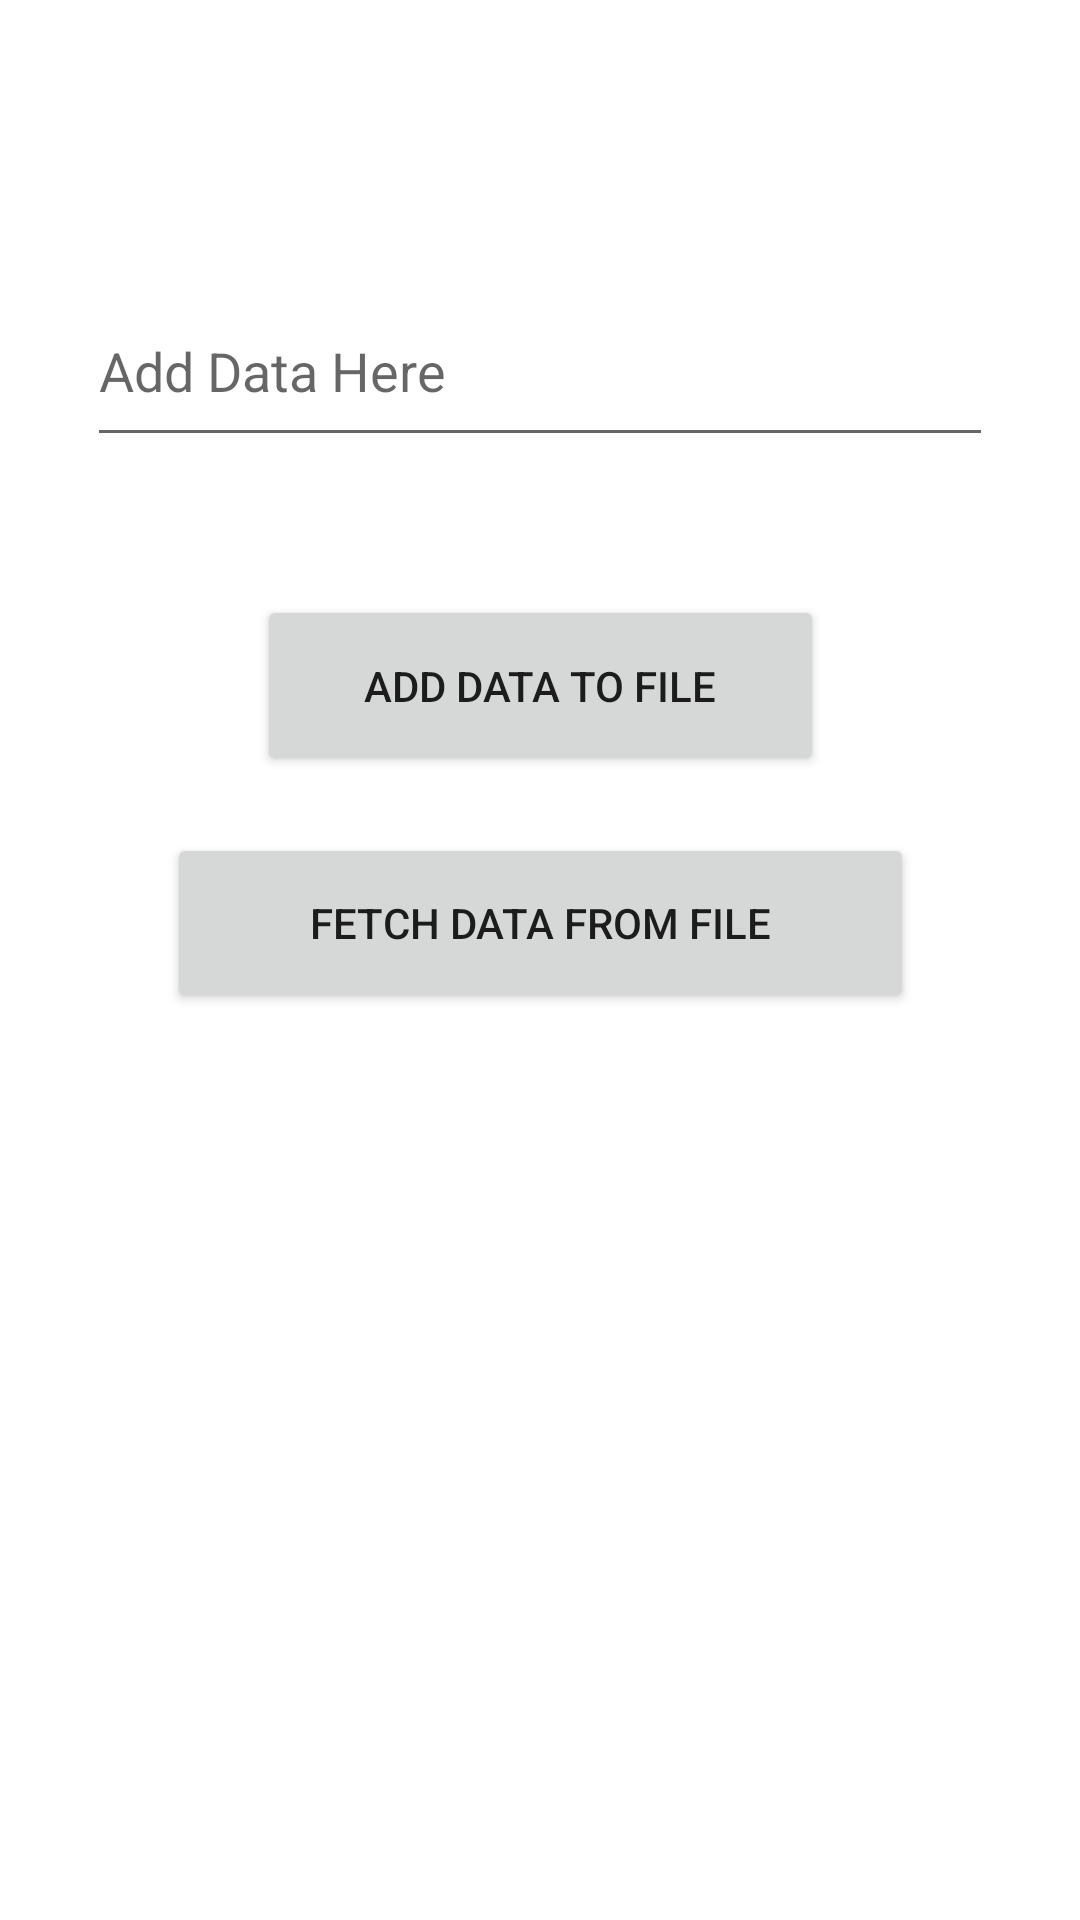

Write the Android layout XML for this screen, with the resource values it uses.
<!-- AndroidManifest.xml: application theme Theme.DayBeforeExam -->
<!-- res/layout/activity_file_demo.xml -->
<?xml version="1.0" encoding="utf-8"?>
<androidx.constraintlayout.widget.ConstraintLayout xmlns:android="http://schemas.android.com/apk/res/android"
    xmlns:app="http://schemas.android.com/apk/res-auto"
    xmlns:tools="http://schemas.android.com/tools"
    android:layout_width="match_parent"
    android:layout_height="match_parent"
    tools:context=".FileDemoActivity">

    <EditText
        android:id="@+id/etFileData"
        android:layout_width="0dp"
        android:layout_height="0dp"
        android:layout_marginStart="29dp"
        android:layout_marginTop="92dp"
        android:layout_marginEnd="29dp"
        android:layout_marginBottom="46dp"
        android:ems="10"
        android:hint="Add Data Here"
        android:inputType="textPersonName"
        app:layout_constraintBottom_toTopOf="@+id/btnAddDataToFile"
        app:layout_constraintEnd_toEndOf="parent"
        app:layout_constraintStart_toStartOf="parent"
        app:layout_constraintTop_toTopOf="parent"
        tools:ignore="SpeakableTextPresentCheck" />

    <Button
        android:id="@+id/btnAddDataToFile"
        android:layout_width="189dp"
        android:layout_height="0dp"
        android:layout_marginBottom="19dp"
        android:text="Add Data To File"
        app:layout_constraintBottom_toTopOf="@+id/btnFetchDataFromFile"
        app:layout_constraintEnd_toEndOf="parent"
        app:layout_constraintStart_toStartOf="parent"
        app:layout_constraintTop_toBottomOf="@+id/etFileData" />

    <Button
        android:id="@+id/btnFetchDataFromFile"
        android:layout_width="249dp"
        android:layout_height="0dp"
        android:layout_marginBottom="46dp"
        android:text="Fetch Data From File"
        app:layout_constraintBottom_toTopOf="@+id/tvOutput"
        app:layout_constraintEnd_toEndOf="parent"
        app:layout_constraintStart_toStartOf="parent"
        app:layout_constraintTop_toBottomOf="@+id/btnAddDataToFile" />

    <TextView
        android:id="@+id/tvOutput"
        android:layout_width="0dp"
        android:layout_height="0dp"
        android:layout_marginStart="45dp"
        android:layout_marginEnd="45dp"
        android:layout_marginBottom="196dp"
        android:textSize="24sp"
        app:layout_constraintBottom_toBottomOf="parent"
        app:layout_constraintEnd_toEndOf="parent"
        app:layout_constraintStart_toStartOf="parent"
        app:layout_constraintTop_toBottomOf="@+id/btnFetchDataFromFile" />
</androidx.constraintlayout.widget.ConstraintLayout>
<!-- resources referenced by this layout -->
<resources>
  <style name="Theme.DayBeforeExam" parent="Theme.MaterialComponents.DayNight.DarkActionBar">
          
          <item name="colorPrimary">@color/purple_500</item>
          <item name="colorPrimaryVariant">@color/purple_700</item>
          <item name="colorOnPrimary">@color/white</item>
          
          <item name="colorSecondary">@color/teal_200</item>
          <item name="colorSecondaryVariant">@color/teal_700</item>
          <item name="colorOnSecondary">@color/black</item>
          
          <item name="android:statusBarColor" tools:targetApi="l">?attr/colorPrimaryVariant</item>
          
      </style>
  <!-- not gathered from this repository: default colours our renderer supplied (Android Studio template values) -->
  <color name="purple_500">#FF6200EE</color>
  <color name="purple_700">#FF3700B3</color>
  <color name="teal_200">#FF03DAC5</color>
  <color name="teal_700">#FF018786</color>
  <color name="black">#FF000000</color>
  <color name="white">#FFFFFFFF</color>
</resources>
